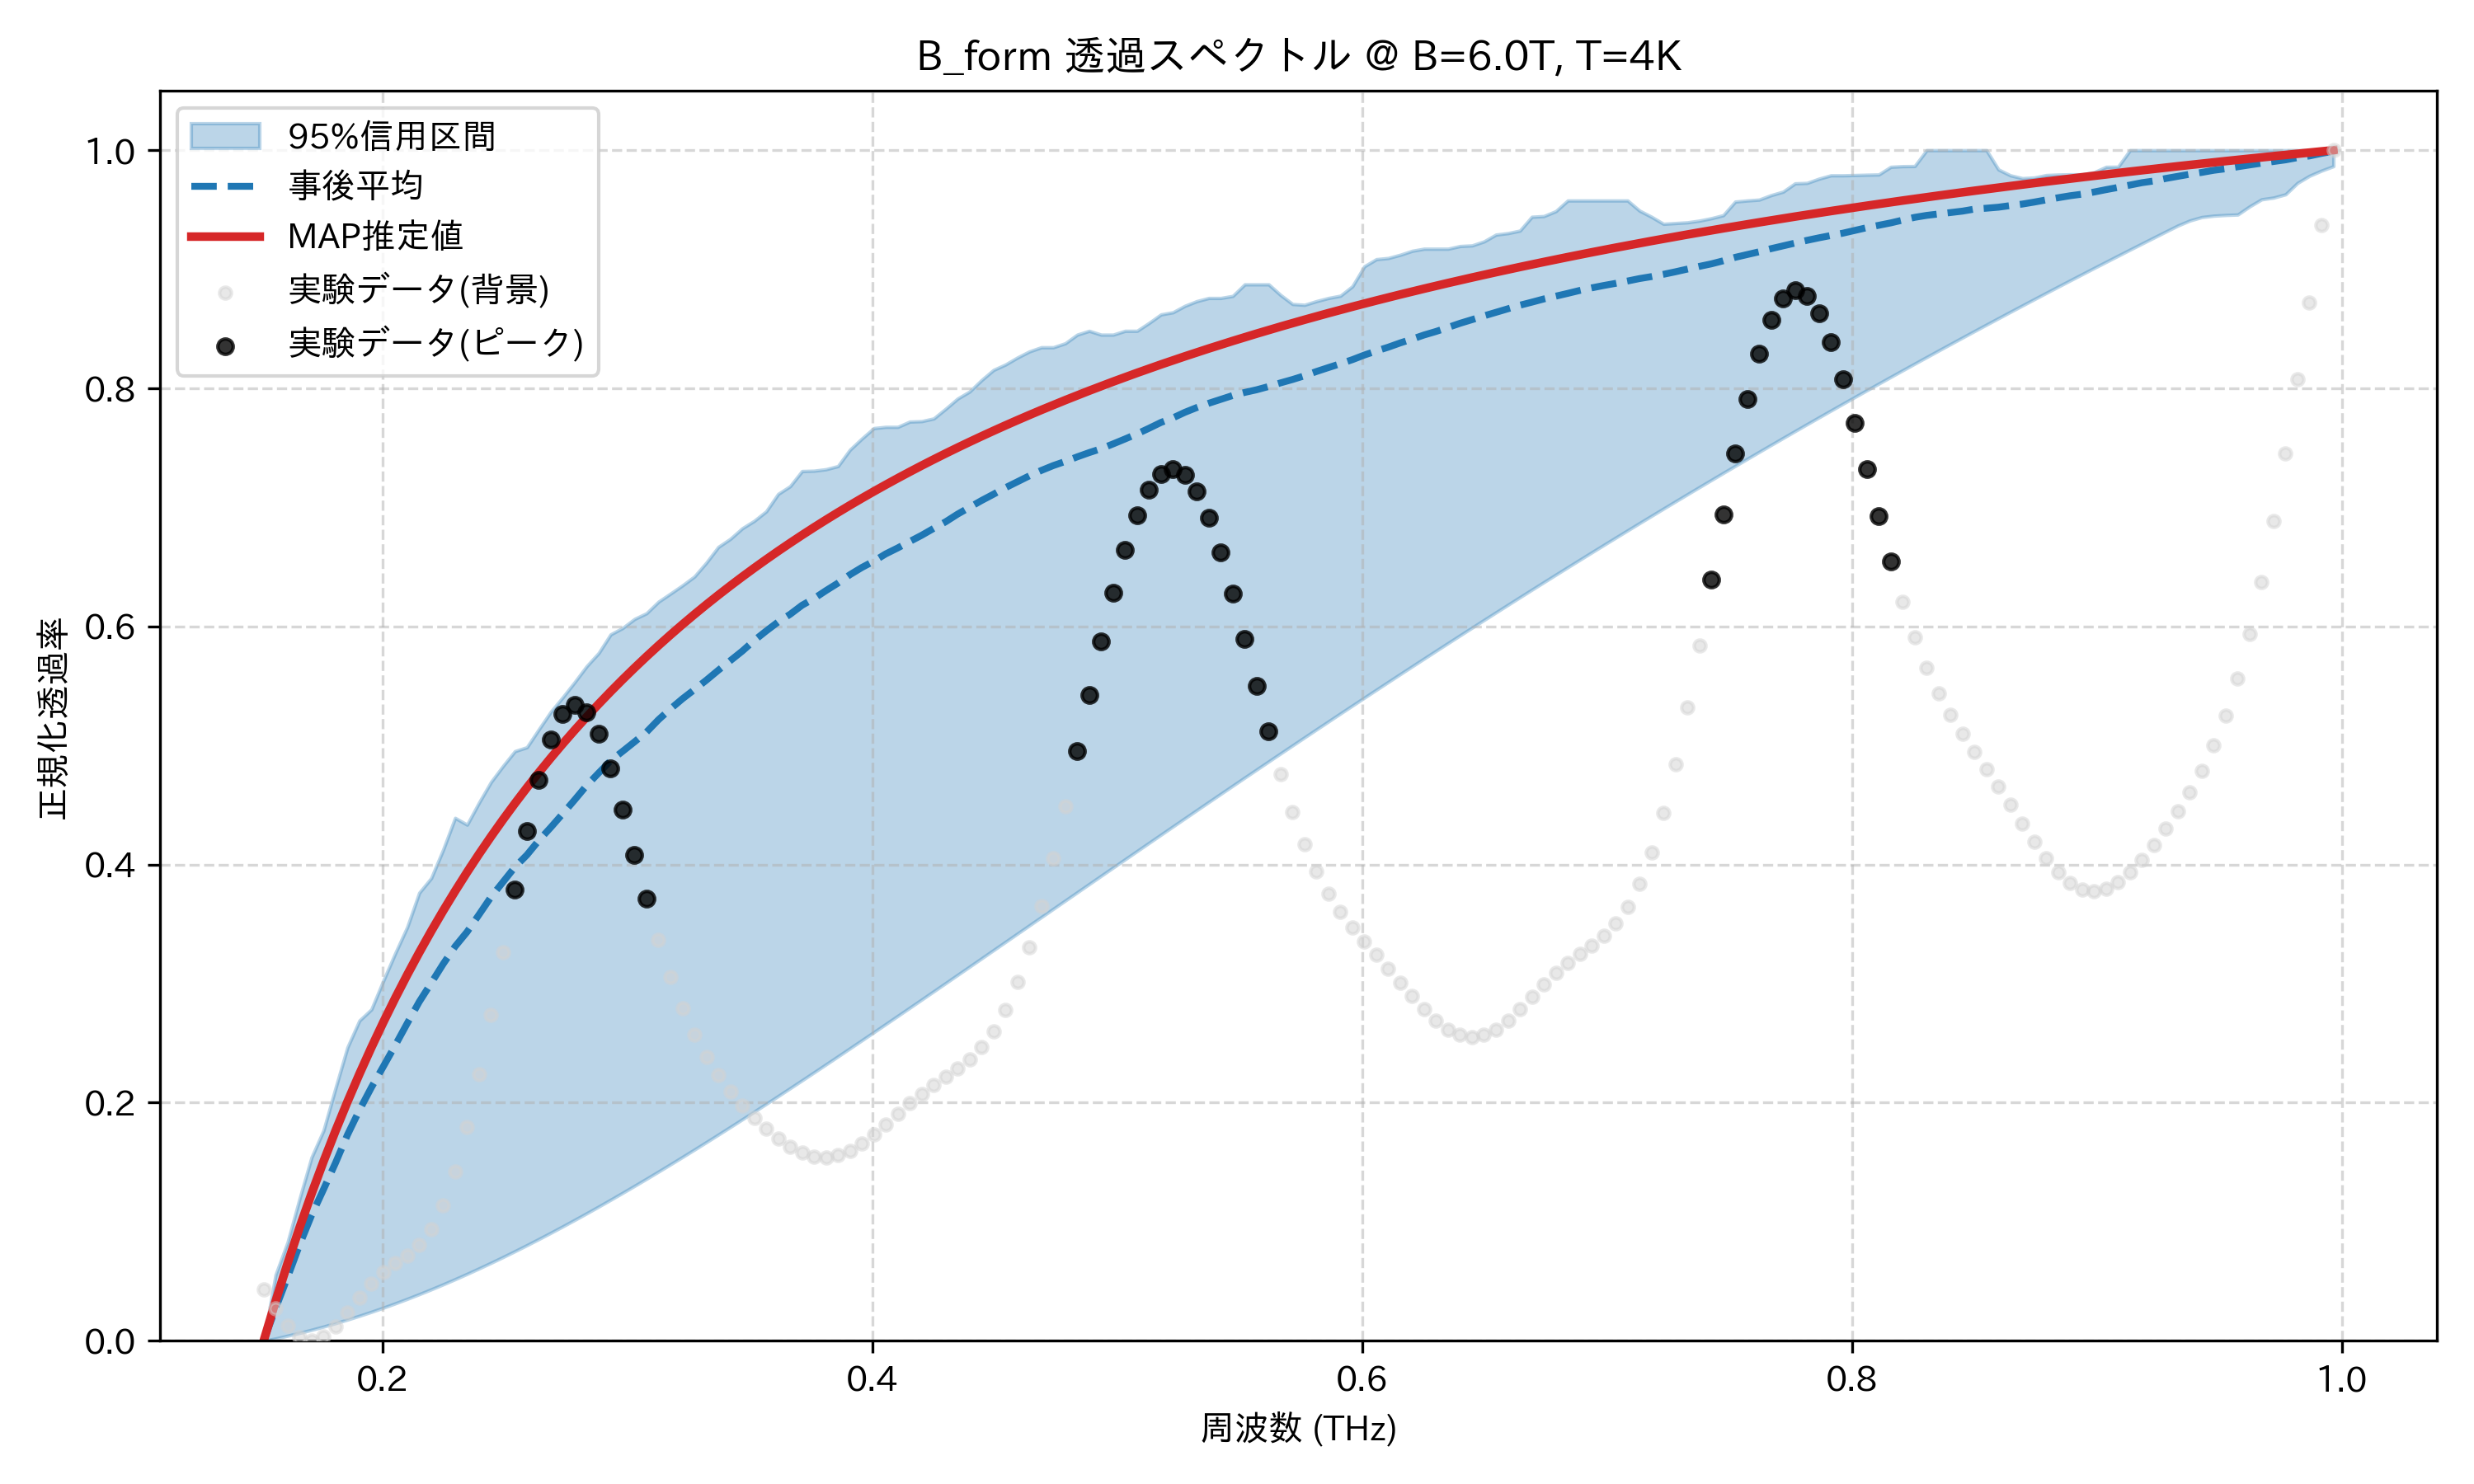

Values plotted in this chart, from the file beside it:
frequency_thz, mean_transmission, map_transmission, lower_95, upper_95, observed_normalized
0.1514, 0.0, 0.0, 0.0, 0.0, 0.04341
0.1563, 0.02738, 0.03347, 0.001934, 0.05556, 0.02746
0.1612, 0.05354, 0.06513, 0.004293, 0.08281, 0.01279
0.1661, 0.08061, 0.09512, 0.00668, 0.1194, 0.003059
0.171, 0.1054, 0.1236, 0.009228, 0.1541, 0.0
0.1759, 0.1272, 0.1506, 0.01194, 0.1767, 0.0035
0.1808, 0.1494, 0.1763, 0.0148, 0.2121, 0.01214
0.1856, 0.1729, 0.2007, 0.01783, 0.2465, 0.02383
0.1905, 0.1937, 0.2241, 0.02101, 0.269, 0.03638
0.1954, 0.2128, 0.2463, 0.02434, 0.2784, 0.04795
0.2003, 0.2304, 0.2676, 0.02782, 0.3025, 0.05749
0.2052, 0.2483, 0.288, 0.03146, 0.3256, 0.06503
0.2101, 0.2667, 0.3074, 0.03524, 0.3476, 0.07187
0.2149, 0.2847, 0.3261, 0.03916, 0.3763, 0.0804
0.2198, 0.3005, 0.344, 0.04322, 0.3886, 0.09346
0.2247, 0.3165, 0.3612, 0.04742, 0.4125, 0.1136
0.2296, 0.3312, 0.3777, 0.05175, 0.4392, 0.1422
0.2345, 0.3434, 0.3936, 0.05621, 0.4335, 0.1793
0.2394, 0.358, 0.4088, 0.0608, 0.4521, 0.2239
0.2443, 0.3728, 0.4236, 0.06551, 0.4694, 0.2738
0.2491, 0.3854, 0.4377, 0.07034, 0.4828, 0.3264
0.254, 0.3979, 0.4514, 0.07528, 0.4953, 0.3789
0.2589, 0.4081, 0.4646, 0.08033, 0.4985, 0.4283
0.2638, 0.4203, 0.4773, 0.08549, 0.5136, 0.4713
0.2687, 0.4313, 0.4896, 0.09075, 0.5284, 0.5049
0.2736, 0.4427, 0.5015, 0.09612, 0.5405, 0.5264
0.2785, 0.4544, 0.513, 0.1016, 0.5533, 0.5343
0.2833, 0.4665, 0.5241, 0.1071, 0.5667, 0.5282
0.2882, 0.477, 0.5349, 0.1128, 0.5777, 0.5095
0.2931, 0.4872, 0.5453, 0.1185, 0.5933, 0.481
0.298, 0.4951, 0.5554, 0.1243, 0.5987, 0.4461
0.3029, 0.5031, 0.5652, 0.1302, 0.6063, 0.4084
0.3078, 0.5113, 0.5747, 0.1361, 0.6111, 0.3711
0.3127, 0.5217, 0.584, 0.1421, 0.6208, 0.3365
0.3175, 0.5307, 0.5929, 0.1482, 0.6276, 0.3057
0.3224, 0.5392, 0.6016, 0.1544, 0.6345, 0.2793
0.3273, 0.547, 0.6101, 0.1606, 0.6419, 0.2571
0.3322, 0.5549, 0.6183, 0.1669, 0.6536, 0.2385
0.3371, 0.5632, 0.6263, 0.1732, 0.6668, 0.2229
0.342, 0.5712, 0.6341, 0.1796, 0.6736, 0.2096
0.3468, 0.5793, 0.6417, 0.186, 0.6824, 0.1978
0.3517, 0.5882, 0.6491, 0.1925, 0.6887, 0.1873
0.3566, 0.5962, 0.6563, 0.199, 0.6967, 0.1779
0.3615, 0.6038, 0.6633, 0.2056, 0.7113, 0.1697
0.3664, 0.6102, 0.6701, 0.2122, 0.7178, 0.1629
0.3713, 0.6178, 0.6767, 0.2188, 0.7305, 0.1579
0.3762, 0.6235, 0.6832, 0.2255, 0.7308, 0.1548
0.381, 0.6301, 0.6896, 0.2322, 0.732, 0.1541
0.3859, 0.6364, 0.6957, 0.2389, 0.7347, 0.1557
0.3908, 0.6435, 0.7018, 0.2457, 0.7484, 0.1596
0.3957, 0.6495, 0.7076, 0.2524, 0.7578, 0.1655
0.4006, 0.6548, 0.7134, 0.2592, 0.7666, 0.1731
0.4055, 0.661, 0.719, 0.2661, 0.7676, 0.1817
0.4104, 0.666, 0.7245, 0.2729, 0.7676, 0.1906
0.4152, 0.6713, 0.7299, 0.2798, 0.772, 0.1994
0.4201, 0.6766, 0.7351, 0.2866, 0.7724, 0.2075
0.425, 0.6824, 0.7403, 0.2935, 0.7746, 0.2148
0.4299, 0.6879, 0.7453, 0.3004, 0.7828, 0.2216
0.4348, 0.6943, 0.7502, 0.3073, 0.7914, 0.2285
0.4397, 0.7, 0.755, 0.3143, 0.7973, 0.2365
... 114 more rows
